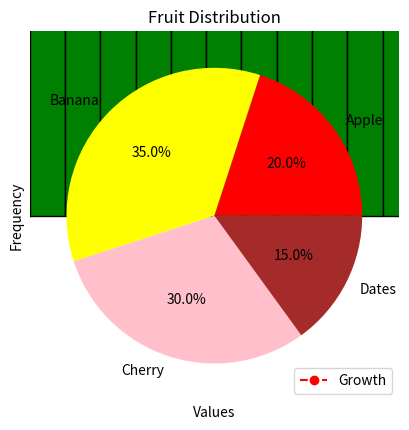
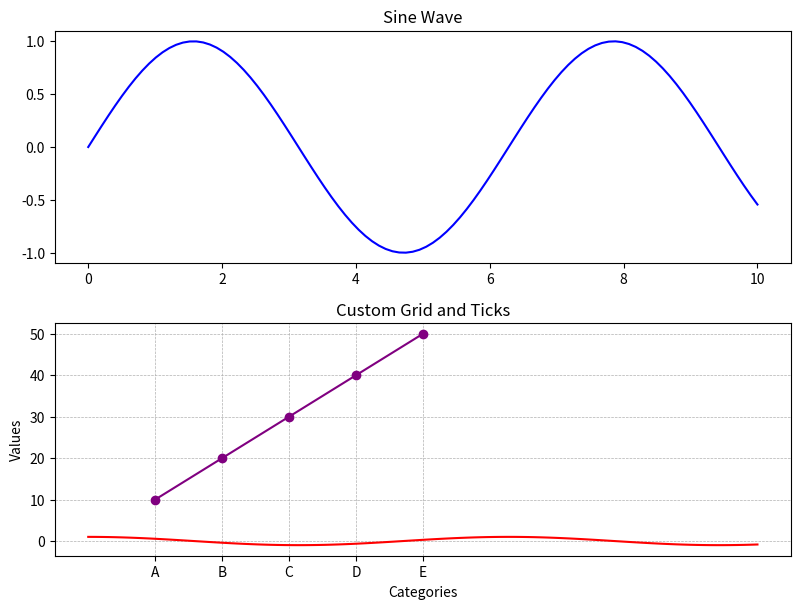

The script that saved these images, in order:
# Line Plot
import matplotlib.pyplot as plt  
# Sample data  
x = [1, 2, 3, 4, 5]  
y = [10, 20, 25, 30, 40]  
# Create a line plot  
plt.plot(x, y, marker="o", linestyle="--", color="red", label="Growth")  
# Labels and title  
plt.xlabel("X-axis")  
plt.ylabel("Y-axis")  
plt.title("Simple Line Plot")  
plt.legend()  # Show legend  
# Show the plot  
plt.show()


# Scatter Plot
import matplotlib.pyplot as plt  
# Sample data  
x = [1, 2, 3, 4, 5]  
y = [10, 20, 25, 30, 40]  
# Create scatter plot  
plt.scatter(x, y, color="blue", marker="s")  
# Labels and title  
plt.xlabel("X-axis")  
plt.ylabel("Y-axis")  
plt.title("Scatter Plot Example")  
# Show the plot  
plt.show()


# Histogram
import matplotlib.pyplot as plt  
import numpy as np  
# Generate random data  
data = np.random.randn(1000)  
# Create histogram  
plt.hist(data, bins=30, color="green", edgecolor="black")  
# Labels and title  
plt.xlabel("Values")  
plt.ylabel("Frequency")  
plt.title("Histogram Example")  
# Show the plot  
plt.show()


# Pie Chart
import matplotlib.pyplot as plt  
# Sample data  
labels = ["Apple", "Banana", "Cherry", "Dates"]  
sizes = [20, 35, 30, 15]  
# Create pie chart  
plt.pie(sizes, labels=labels, autopct="%1.1f%%", colors=["red", "yellow", "pink", "brown"])  
# Title  
plt.title("Fruit Distribution")  
# Show the plot  
plt.show()


# SubPlots
import matplotlib.pyplot as plt  
import numpy as np  
# Sample data  
x = np.linspace(0, 10, 100)  
y1 = np.sin(x)  
y2 = np.cos(x)  
# Create subplots  
fig, ax = plt.subplots(2, 1, figsize=(8, 6))  
# First subplot  
ax[0].plot(x, y1, color="blue")  
ax[0].set_title("Sine Wave")  
# Second subplot  
ax[1].plot(x, y2, color="red")  
ax[1].set_title("Cosine Wave")  
# Adjust layout  
plt.tight_layout()  
# Show the plot  
plt.show()


# Customizing Grid, Labels, and Ticks
import matplotlib.pyplot as plt  
# Sample data  
x = [1, 2, 3, 4, 5]  
y = [10, 20, 30, 40, 50]  
# Create line plot  
plt.plot(x, y, marker="o", linestyle="-", color="purple")  
# Customizing grid  
plt.grid(True, linestyle="--", linewidth=0.5)  
# Customizing ticks  
plt.xticks([1, 2, 3, 4, 5], ["A", "B", "C", "D", "E"])  
# Labels and title  
plt.xlabel("Categories")  
plt.ylabel("Values")  
plt.title("Custom Grid and Ticks")  
# Show the plot  
plt.show()


